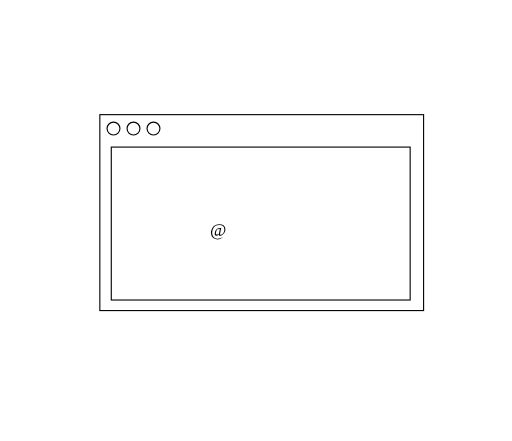
t = 0.00 s
t = 0.50 s: frame unchanged from t = 0.00 s, image omitted
t = 1.00 s: frame unchanged from t = 0.00 s, image omitted
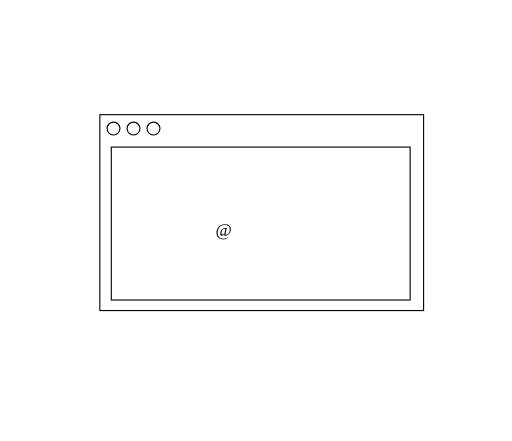
t = 1.50 s
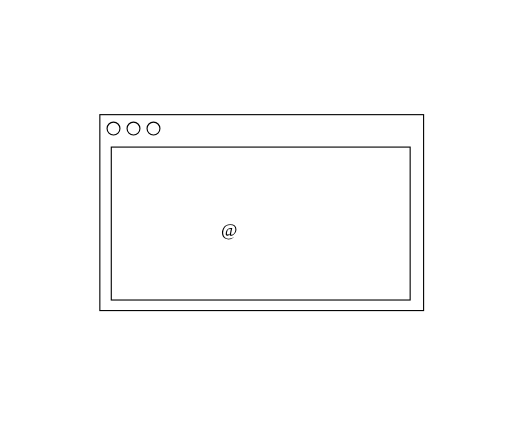
t = 2.00 s
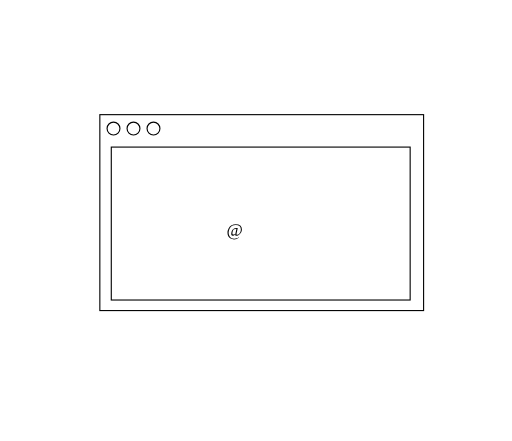
t = 2.50 s

The animated SVG that drew these frames (rendered in a browser with its animation timeline set to each time). Animation: 2 CSS @keyframes rules; one cycle of 3.00 s, repeats indefinitely.

<svg version="1.1" id="el_HJQFFnU3m" xmlns="http://www.w3.org/2000/svg" xmlns:xlink="http://www.w3.org/1999/xlink" x="0px" y="0px" viewBox="0 0 461 397" style="enable-background:new 0 0 461.8 397.9;" xml:space="preserve"><style>@-webkit-keyframes el_H1UXYtnL3Q_H1Iit2U2m_Animation{0%{-webkit-transform: translate(0px, -13px) translate(0px, 13px) translate(-20px, 0px);transform: translate(0px, -13px) translate(0px, 13px) translate(-20px, 0px);}33.33%{-webkit-transform: translate(0px, -13px) translate(0px, 13px) translate(-20px, 0px);transform: translate(0px, -13px) translate(0px, 13px) translate(-20px, 0px);}66.67%{-webkit-transform: translate(0px, -13px) translate(0px, 13px) translate(-10px, 0px);transform: translate(0px, -13px) translate(0px, 13px) translate(-10px, 0px);}100%{-webkit-transform: translate(0px, -13px) translate(0px, 13px) translate(0px, 0px);transform: translate(0px, -13px) translate(0px, 13px) translate(0px, 0px);}}@keyframes el_H1UXYtnL3Q_H1Iit2U2m_Animation{0%{-webkit-transform: translate(0px, -13px) translate(0px, 13px) translate(-20px, 0px);transform: translate(0px, -13px) translate(0px, 13px) translate(-20px, 0px);}33.33%{-webkit-transform: translate(0px, -13px) translate(0px, 13px) translate(-20px, 0px);transform: translate(0px, -13px) translate(0px, 13px) translate(-20px, 0px);}66.67%{-webkit-transform: translate(0px, -13px) translate(0px, 13px) translate(-10px, 0px);transform: translate(0px, -13px) translate(0px, 13px) translate(-10px, 0px);}100%{-webkit-transform: translate(0px, -13px) translate(0px, 13px) translate(0px, 0px);transform: translate(0px, -13px) translate(0px, 13px) translate(0px, 0px);}}#el_HJQFFnU3m *{-webkit-animation-duration: 3s;animation-duration: 3s;-webkit-animation-iteration-count: infinite;animation-iteration-count: infinite;-webkit-animation-play-state: running;animation-play-state: running;-webkit-animation-timing-function: cubic-bezier(0, 0, 1, 1);animation-timing-function: cubic-bezier(0, 0, 1, 1);}#el_S1lXYth8nX{fill: none;stroke: #000000;stroke-miterlimit: 10;}#el_ryZQtYh8nm{fill: none;stroke: #000000;stroke-miterlimit: 10;}#el_r1fXKFh8hX{fill: none;stroke: #000000;stroke-miterlimit: 10;}#el_rJmQtF28nX{fill: none;stroke: #000000;stroke-miterlimit: 10;}#el_rkVXFYhL2X{fill: none;stroke: #000000;stroke-miterlimit: 10;}#el_B1H7KF2Inm{fill: none;}#el_H1UXYtnL3Q{-webkit-transform: matrix(1, 0, 0, 1, 209.0492, 212.6689);transform: matrix(1, 0, 0, 1, 209.0492, 212.6689);}#el_H1UXYtnL3Q_HJl9FhInm{-webkit-transform: translate(0px, -13px) scale(1, 1) translate(0px, 13px);transform: translate(0px, -13px) scale(1, 1) translate(0px, 13px);}#el_H1UXYtnL3Q_H1Iit2U2m{-webkit-transform: translate(0px, -13px) translate(0px, 13px) translate(-20px, 0px);transform: translate(0px, -13px) translate(0px, 13px) translate(-20px, 0px);}#el_HJQFFnU3m:hover #el_H1UXYtnL3Q_H1Iit2U2m{-webkit-animation-name: el_H1UXYtnL3Q_H1Iit2U2m_Animation;animation-name: el_H1UXYtnL3Q_H1Iit2U2m_Animation;}</style>

<rect x="89.9" y="103.2" width="291.5" height="176.4" id="el_S1lXYth8nX"/>
<rect x="100.2" y="132.4" width="269.1" height="137.7" id="el_ryZQtYh8nm"/>
<circle cx="102.2" cy="115.7" r="5.8" id="el_r1fXKFh8hX"/>
<circle cx="120.2" cy="115.7" r="5.8" id="el_rJmQtF28nX"/>
<circle cx="138.2" cy="115.7" r="5.8" id="el_rkVXFYhL2X"/>
<rect x="209" y="171.9" width="50.7" height="63" id="el_B1H7KF2Inm"/>
<g id="el_H1UXYtnL3Q_H1Iit2U2m" data-animator-group="true" data-animator-type="0"><text id="el_H1UXYtnL3Q">@</text></g>
</svg>